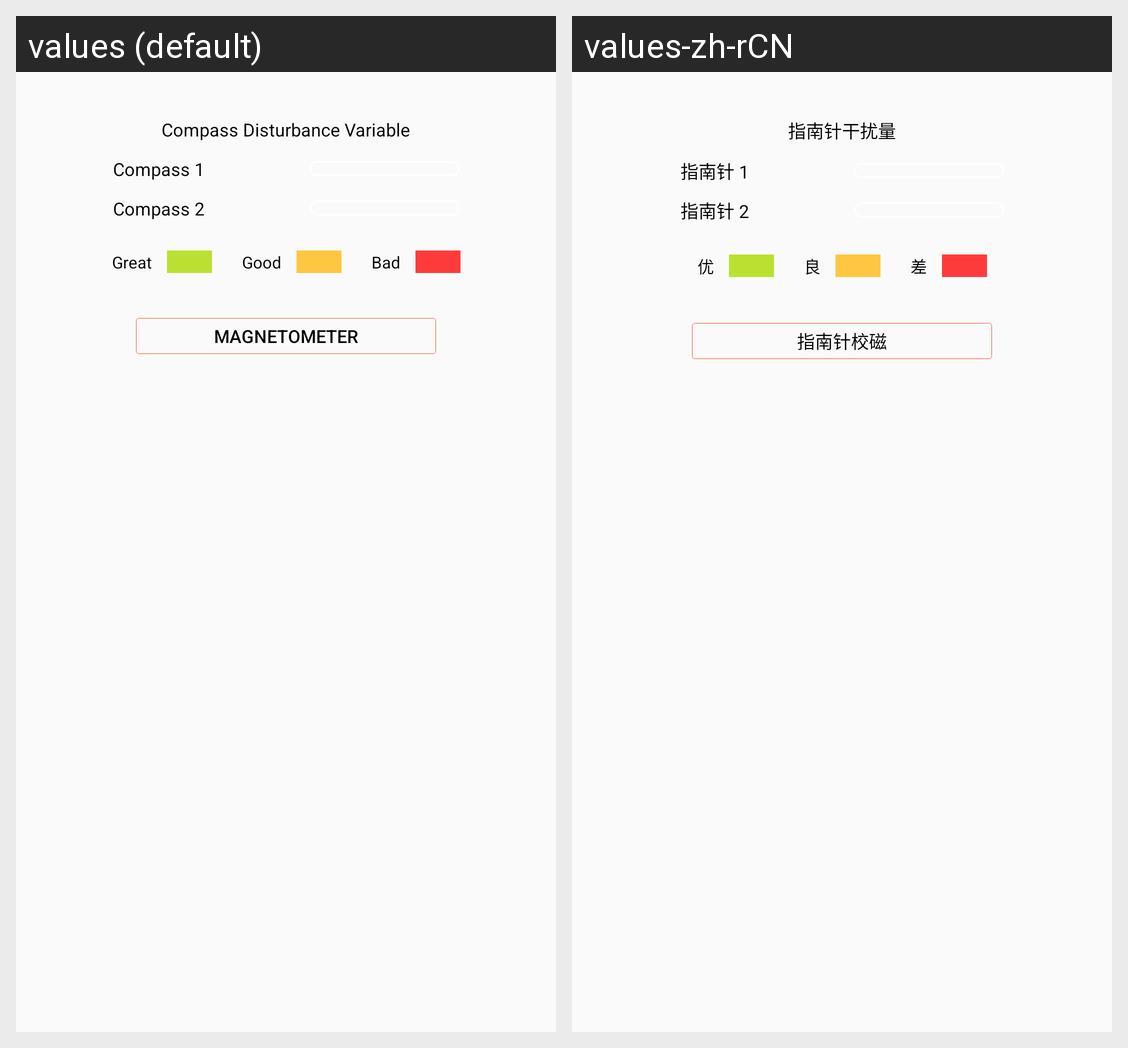

The same Android screen rendered under two of its app's locales, left to right. List the strings drawn on it with the default value and each locale's translation.
Android screen res/layout/layout_compass_view.xml rendered under 2 locales, left to right: values (default), values-zh-rCN. Device: Nexus 5 (rendered at 1080×1920; each locale shown at half size, 540×960, under a caption strip naming it); theme AppTheme.
Strings drawn on this screen, with the default value and each locale's value (text and hints the layout hard-codes, and strings that could not be matched under every locale, appear in the picture but are not listed):

disturbance_variable
  values: Compass Disturbance Variable
  values-zh-rCN: 指南针干扰量

compass_1
  values: Compass 1
  values-zh-rCN: 指南针 1

compass_2
  values: Compass 2
  values-zh-rCN: 指南针 2

Label_compassCheck
  values: Magnetometer
  values-zh-rCN: 指南针校磁

great
  values: Great
  values-zh-rCN: 优

good
  values: Good
  values-zh-rCN: 良

bad
  values: Bad
  values-zh-rCN: 差
